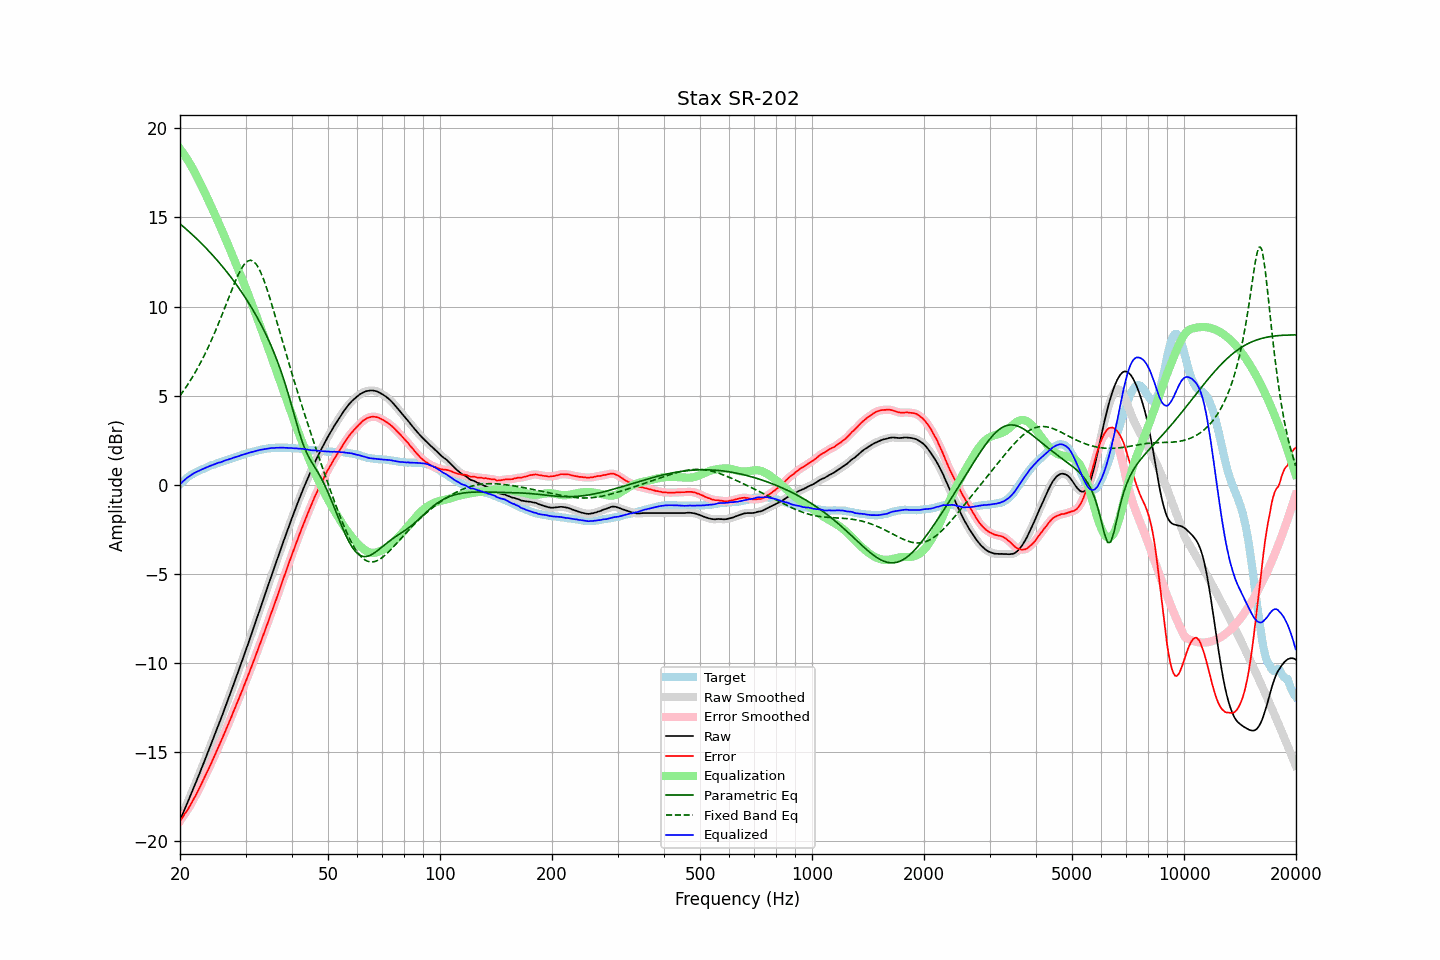

The table this chart was drawn from, first rows:
frequency, raw, error, smoothed, error_smoothed, equalization, parametric_eq, fixed_band_eq, equalized_raw, equalized_smoothed, target
20.00, -18.83, -18.86, -18.83, -18.86, 18.85, 14.64, 5.00, 0.03, 0.03, 0.03
20.20, -18.62, -18.74, -18.62, -18.73, 18.73, 14.57, 5.12, 0.12, 0.12, 0.12
20.40, -18.40, -18.60, -18.40, -18.60, 18.61, 14.49, 5.25, 0.20, 0.20, 0.20
20.61, -18.19, -18.46, -18.19, -18.47, 18.47, 14.41, 5.38, 0.28, 0.28, 0.27
20.81, -17.97, -18.33, -17.98, -18.33, 18.34, 14.33, 5.51, 0.36, 0.36, 0.36
21.02, -17.77, -18.21, -17.76, -18.20, 18.19, 14.25, 5.65, 0.43, 0.43, 0.44
21.23, -17.55, -18.05, -17.55, -18.05, 18.04, 14.17, 5.79, 0.50, 0.49, 0.50
21.44, -17.33, -17.89, -17.33, -17.89, 17.89, 14.09, 5.94, 0.56, 0.56, 0.56
21.66, -17.12, -17.73, -17.12, -17.73, 17.73, 14.01, 6.08, 0.61, 0.61, 0.61
21.87, -16.89, -17.55, -16.90, -17.56, 17.56, 13.92, 6.24, 0.67, 0.66, 0.66
22.09, -16.68, -17.39, -16.68, -17.39, 17.39, 13.84, 6.39, 0.71, 0.71, 0.71
22.31, -16.45, -17.21, -16.46, -17.22, 17.21, 13.75, 6.55, 0.76, 0.76, 0.76
22.54, -16.24, -17.04, -16.23, -17.03, 17.03, 13.66, 6.72, 0.79, 0.80, 0.80
22.76, -16.00, -16.84, -16.01, -16.85, 16.85, 13.57, 6.89, 0.84, 0.84, 0.84
22.99, -15.79, -16.66, -15.78, -16.66, 16.66, 13.48, 7.06, 0.87, 0.88, 0.87
23.22, -15.56, -16.47, -15.56, -16.47, 16.47, 13.39, 7.24, 0.92, 0.92, 0.91
23.45, -15.32, -16.27, -15.33, -16.28, 16.28, 13.30, 7.43, 0.96, 0.95, 0.95
23.69, -15.10, -16.09, -15.10, -16.09, 16.09, 13.20, 7.62, 0.99, 0.99, 0.99
23.92, -14.86, -15.89, -14.86, -15.90, 15.90, 13.11, 7.81, 1.03, 1.03, 1.03
24.16, -14.63, -15.71, -14.64, -15.71, 15.70, 13.01, 8.01, 1.07, 1.07, 1.08
24.40, -14.40, -15.51, -14.40, -15.51, 15.51, 12.91, 8.21, 1.10, 1.10, 1.11
24.65, -14.18, -15.31, -14.18, -15.31, 15.31, 12.81, 8.41, 1.13, 1.13, 1.13
24.89, -13.94, -15.10, -13.94, -15.10, 15.11, 12.71, 8.62, 1.17, 1.17, 1.16
25.14, -13.70, -14.90, -13.70, -14.90, 14.91, 12.61, 8.84, 1.20, 1.20, 1.20
25.39, -13.46, -14.69, -13.47, -14.70, 14.70, 12.51, 9.06, 1.24, 1.23, 1.23
25.65, -13.24, -14.51, -13.23, -14.50, 14.50, 12.40, 9.28, 1.26, 1.26, 1.27
25.91, -13.00, -14.29, -13.00, -14.29, 14.29, 12.29, 9.51, 1.29, 1.29, 1.29
26.16, -12.75, -14.07, -12.76, -14.08, 14.08, 12.18, 9.74, 1.33, 1.32, 1.32
26.43, -12.51, -13.87, -12.51, -13.87, 13.87, 12.07, 9.97, 1.36, 1.36, 1.36
26.69, -12.27, -13.66, -12.27, -13.66, 13.66, 11.96, 10.20, 1.39, 1.39, 1.39
26.96, -12.03, -13.45, -12.03, -13.45, 13.44, 11.85, 10.43, 1.41, 1.42, 1.42
27.23, -11.78, -13.23, -11.78, -13.23, 13.23, 11.73, 10.66, 1.45, 1.45, 1.45
27.50, -11.54, -13.02, -11.53, -13.01, 13.01, 11.61, 10.89, 1.47, 1.48, 1.48
27.77, -11.28, -12.78, -11.28, -12.79, 12.79, 11.49, 11.11, 1.51, 1.51, 1.50
28.05, -11.03, -12.57, -11.03, -12.57, 12.57, 11.37, 11.33, 1.54, 1.54, 1.54
28.33, -10.78, -12.34, -10.79, -12.35, 12.36, 11.24, 11.54, 1.57, 1.57, 1.56
28.62, -10.54, -12.13, -10.54, -12.13, 12.14, 11.12, 11.74, 1.60, 1.60, 1.59
28.90, -10.29, -11.92, -10.29, -11.92, 11.91, 10.99, 11.92, 1.62, 1.62, 1.63
29.19, -10.04, -11.69, -10.04, -11.70, 11.69, 10.86, 12.10, 1.66, 1.65, 1.65
29.48, -9.78, -11.48, -9.78, -11.47, 11.47, 10.72, 12.24, 1.69, 1.69, 1.70
29.78, -9.53, -11.24, -9.53, -11.25, 11.25, 10.59, 12.37, 1.72, 1.71, 1.71
30.08, -9.28, -11.02, -9.28, -11.02, 11.02, 10.45, 12.47, 1.74, 1.74, 1.74
30.38, -9.02, -10.79, -9.02, -10.79, 10.79, 10.31, 12.55, 1.77, 1.77, 1.77
30.68, -8.76, -10.56, -8.76, -10.56, 10.55, 10.16, 12.58, 1.80, 1.79, 1.80
30.99, -8.50, -10.32, -8.50, -10.32, 10.32, 10.02, 12.60, 1.82, 1.82, 1.82
31.30, -8.24, -10.08, -8.24, -10.08, 10.08, 9.87, 12.57, 1.84, 1.84, 1.84
31.61, -7.98, -9.85, -7.98, -9.84, 9.84, 9.71, 12.52, 1.86, 1.87, 1.87
31.93, -7.71, -9.60, -7.71, -9.60, 9.60, 9.55, 12.42, 1.89, 1.89, 1.89
32.24, -7.44, -9.35, -7.44, -9.36, 9.36, 9.39, 12.30, 1.92, 1.92, 1.91
32.57, -7.18, -9.12, -7.18, -9.12, 9.12, 9.23, 12.14, 1.94, 1.94, 1.94
32.89, -6.91, -8.87, -6.91, -8.88, 8.88, 9.06, 11.96, 1.96, 1.96, 1.96
33.22, -6.65, -8.64, -6.66, -8.64, 8.63, 8.88, 11.75, 1.98, 1.98, 1.98
33.55, -6.39, -8.39, -6.39, -8.39, 8.39, 8.71, 11.53, 2.00, 1.99, 2.00
33.89, -6.14, -8.15, -6.13, -8.15, 8.14, 8.52, 11.27, 2.01, 2.01, 2.01
34.23, -5.87, -7.90, -5.87, -7.90, 7.90, 8.34, 11.01, 2.03, 2.03, 2.03
34.57, -5.61, -7.65, -5.60, -7.65, 7.65, 8.14, 10.73, 2.04, 2.04, 2.04
34.92, -5.34, -7.39, -5.34, -7.39, 7.40, 7.94, 10.45, 2.06, 2.06, 2.05
35.27, -5.08, -7.15, -5.08, -7.14, 7.15, 7.73, 10.15, 2.07, 2.06, 2.07
35.62, -4.83, -6.89, -4.82, -6.89, 6.89, 7.52, 9.84, 2.06, 2.07, 2.06
35.97, -4.56, -6.63, -4.57, -6.64, 6.64, 7.30, 9.53, 2.07, 2.07, 2.07
... 635 more rows
